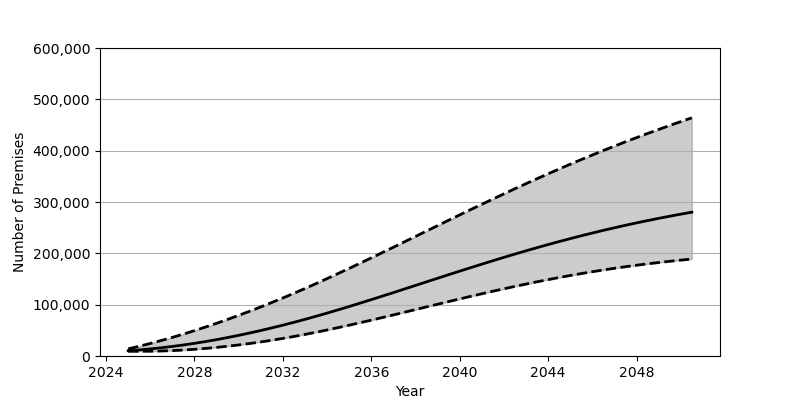

Source data for this figure (header and first rows):
Date, Low, Base, High
2025-01-01, 9184, 10362, 13891
2025-07-01, 9193, 11914, 18986
2026-01-01, 9293, 13810, 24415
2026-07-01, 9758, 16044, 30187
2027-01-01, 10540, 18602, 36281
2027-07-01, 11645, 21471, 42688
2028-01-01, 13050, 24651, 49403
2028-07-01, 14751, 28133, 56415
2029-01-01, 16754, 31891, 63712
2029-07-01, 19017, 35939, 71291
2030-01-01, 21564, 40247, 79141
2030-07-01, 24362, 44830, 87256
2031-01-01, 27425, 49661, 95624
2031-07-01, 30730, 54741, 104242
2032-01-01, 34280, 60059, 113096
2032-07-01, 38063, 65608, 122187
2033-01-01, 42070, 71390, 131501
2033-07-01, 46296, 77395, 141036
2034-01-01, 50715, 83582, 150754
2034-07-01, 55293, 89928, 160655
2035-01-01, 60035, 96434, 170690
2035-07-01, 64899, 103073, 180860
2036-01-01, 69866, 109821, 191139
2036-07-01, 74923, 116645, 201504
2037-01-01, 80059, 123545, 211946
2037-07-01, 85242, 130501, 222432
2038-01-01, 90442, 137484, 232947
2038-07-01, 95663, 144469, 243473
2039-01-01, 100867, 151451, 253991
2039-07-01, 106054, 158405, 264471
2040-01-01, 111183, 165304, 274919
2040-07-01, 116254, 172152, 285301
2041-01-01, 121255, 178915, 295594
2041-07-01, 126146, 185582, 305804
2042-01-01, 130937, 192153, 315905
2042-07-01, 135616, 198601, 325883
2043-01-01, 140154, 204907, 335737
2043-07-01, 144546, 211076, 345442
2044-01-01, 148815, 217104, 355002
2044-07-01, 152907, 222974, 364404
2045-01-01, 156830, 228674, 373647
2045-07-01, 160602, 234213, 382712
2046-01-01, 164197, 239573, 391616
2046-07-01, 167619, 244776, 400349
2047-01-01, 170865, 249790, 408906
2047-07-01, 173944, 254644, 417286
2048-01-01, 176841, 259309, 425494
2048-07-01, 179569, 263816, 433534
2049-01-01, 182141, 268150, 441397
2049-07-01, 184534, 272321, 449102
2050-01-01, 186772, 276324, 456644
2050-07-01, 188854, 280183, 464035
